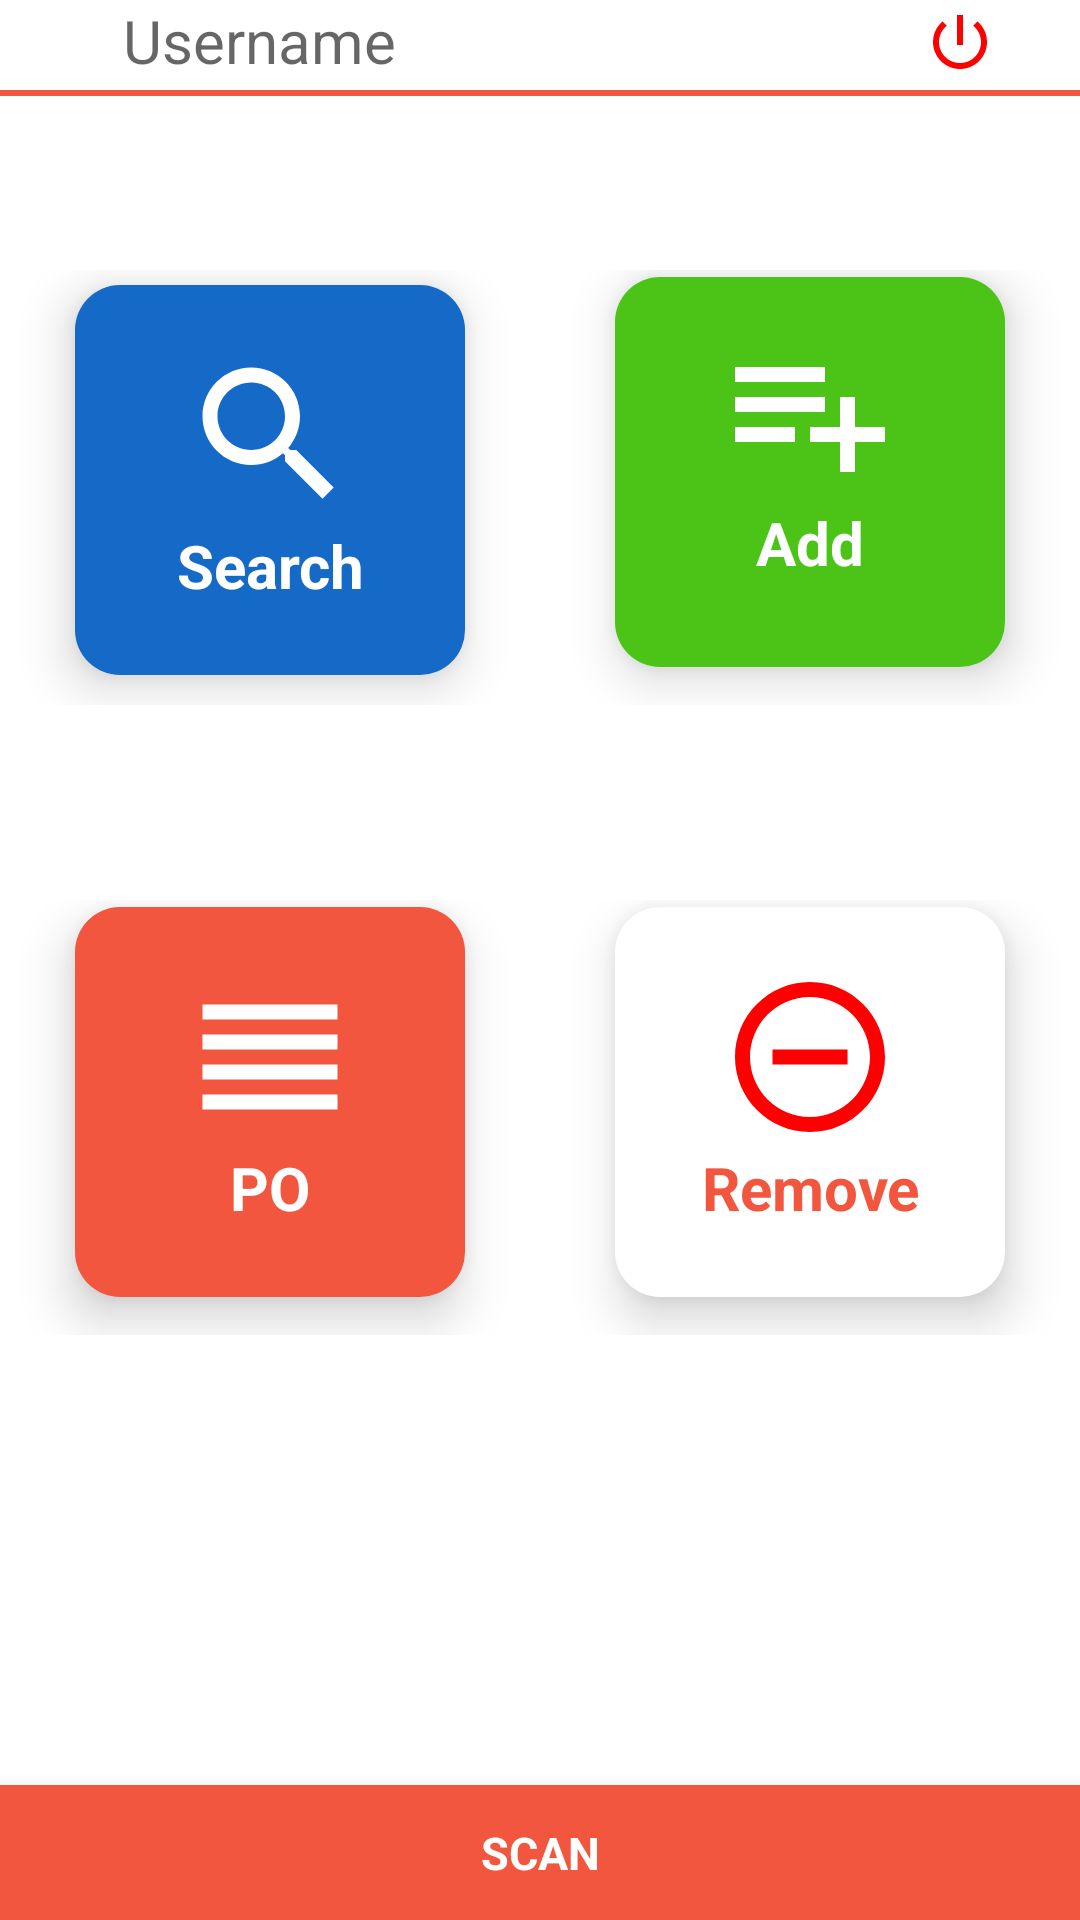

Produce the Android XML layout that renders to this screen, including the resource entries it uses.
<!-- AndroidManifest.xml: application theme Theme.AppCompat.Light.NoActionBar -->
<!-- res/layout/activity_main.xml -->
<?xml version="1.0" encoding="utf-8"?>
<RelativeLayout xmlns:android="http://schemas.android.com/apk/res/android"
    xmlns:app="http://schemas.android.com/apk/res-auto"
    xmlns:tools="http://schemas.android.com/tools"
    android:layout_width="fill_parent"
    android:layout_height="fill_parent"
    android:background="@color/gen_white"

    tools:context=".startup.MainActivity">
    <LinearLayout
        android:id="@+id/llUsername"
        android:layout_width="match_parent"
        android:layout_height="wrap_content"
        android:layout_marginVertical="@dimen/activity_vertical_margin"
        android:orientation="horizontal">

        <ImageView
            android:id="@+id/imageView3"
            android:layout_width="30dp"
            android:layout_height="30dp"
            android:layout_weight="1"
            android:scaleType="center"
            android:src="@drawable/username"
            />

        <android.support.design.widget.TextInputLayout
            android:layout_width="250dp"
            android:layout_height="wrap_content"
            android:id="@+id/til_user">

            <TextView
                android:id="@+id/usernametxt"
                android:layout_width="match_parent"
                android:layout_height="wrap_content"
                android:backgroundTint="@android:color/transparent"
                android:maxLines="1"
                android:hint="Username"
                android:textSize="20dp"
               android:layout_marginRight="40dp"
                android:singleLine="true" />

        </android.support.design.widget.TextInputLayout>
        <ImageView
            android:id="@+id/btn_logout"
            android:layout_width="wrap_content"
            android:layout_height="wrap_content"
            android:layout_marginRight="10dp"
            android:layout_weight="3"
            android:src="@drawable/ic_power_settings_new_black_24dp"

            android:gravity="center"
            android:paddingRight="1dp"

            android:layout_marginTop="2dp"
            android:layout_marginBottom="2dp"
            android:textSize="22dp"

            />

    </LinearLayout>
    <View

        android:layout_below="@+id/llUsername"
        android:layout_width="fill_parent"
        android:layout_height="2dp"
        android:background="@color/orange_light"/>


    <LinearLayout
        android:layout_width="match_parent"
        android:layout_height="wrap_content"
        android:layout_marginTop="90dp"
        android:orientation="horizontal">

        <TextView
            android:id="@+id/Search"
            android:layout_width="130dp"
            android:layout_height="130dp"
            android:text="Search"
            android:paddingTop="20dp"
            android:layout_marginTop="5dp"
            android:layout_marginBottom="10dp"
            android:elevation="10dp"
            android:textAlignment="center"
            android:textStyle="bold"
            android:textColor="#ffff"
            android:background="@drawable/search"
            android:drawableTop="@drawable/ic_search_black_24dp"
            android:layout_marginLeft="25dp"
            android:textSize="20dp" />
        <TextView
            android:id="@+id/Add"
            android:layout_width="130dp"
            android:layout_height="130dp"
            android:layout_gravity="center"
            android:paddingTop="20dp"
            android:textAlignment="center"
            android:text="Add"
            android:layout_marginTop="5dp"
            android:layout_marginBottom="10dp"
            android:textStyle="bold"
            android:elevation="10dp"
            android:textColor="#fff"
            android:background="@drawable/add"
            android:drawableTop="@drawable/ic_playlist_add_black_24dp"
            android:layout_marginLeft="50dp"
            android:padding="15dp"
            android:textSize="20dp" />


    </LinearLayout>

    <LinearLayout
        android:layout_width="match_parent"
        android:layout_height="wrap_content"
        android:orientation="horizontal"
        android:layout_marginTop="300dp"
      >

        <TextView
            android:id="@+id/Grn"
            android:layout_width="130dp"
            android:layout_height="130dp"
            android:layout_gravity="center"
            android:paddingTop="20dp"
            android:textAlignment="center"
            android:text="PO"
            android:layout_marginTop="5dp"
            android:layout_marginBottom="10dp"
            android:textStyle="bold"
            android:elevation="10dp"
            android:textColor="#ffff"
            android:background="@drawable/grn"
            android:drawableTop="@drawable/ic_reorder_black_24dp"
            android:layout_marginLeft="25dp"

            android:textSize="20dp" />
        <TextView
            android:id="@+id/Remove"
            android:layout_width="130dp"
            android:layout_height="130dp"
            android:layout_gravity="center"
            android:paddingTop="20dp"
            android:textAlignment="center"
            android:elevation="10dp"
            android:textStyle="bold"
            android:textColor="@color/orange_light"
            android:background="@drawable/remove"
            android:drawableTop="@drawable/ic_remove_circle_outline_black_24dp"
            android:text="Remove"
            android:layout_marginLeft="50dp"
            android:layout_marginTop="5dp"
            android:layout_marginBottom="10dp"

            android:textSize="20dp" />


    </LinearLayout>




    <TextView
        android:id="@+id/ScanQr_btn"
        android:layout_alignParentBottom="true"
        android:layout_width="match_parent"
        android:layout_height="45dp"
        android:background="@color/orange_light"
        android:gravity="center"
        android:text="SCAN"
        android:textAlignment="center"
        android:onClick="scan"
        android:elevation="10dp"

        android:textColor="@color/gen_white"
        android:textSize="15dp"
        android:textStyle="bold"
        />


</RelativeLayout>
<!-- resources referenced by this layout -->
<resources>
  <color name="gen_white">#FFFFFF</color>
  <color name="orange_light">#f2563e</color>
  <!-- drawable add (drawable) -->
  <?xml version="1.0" encoding="utf-8"?>
  <shape xmlns:android="http://schemas.android.com/apk/res/android">
  
  
      <corners
          android:radius="15dp"/>
      <solid
          android:color="#4CC417"/>
  
  </shape>
  <!-- drawable grn (drawable) -->
  <?xml version="1.0" encoding="utf-8"?>
  <shape xmlns:android="http://schemas.android.com/apk/res/android">
  
  
      <corners
          android:radius="15dp"/>
      <solid
          android:color="@color/orange_light"/>
  
  </shape>
  <!-- drawable ic_playlist_add_black_24dp (drawable) -->
  <vector xmlns:android="http://schemas.android.com/apk/res/android"
          android:width="60dp"
          android:height="60dp"
          android:viewportWidth="24.0"
          android:viewportHeight="24.0">
      <path
          android:fillColor="#ffff"
          android:pathData="M14,10L2,10v2h12v-2zM14,6L2,6v2h12L14,6zM18,14v-4h-2v4h-4v2h4v4h2v-4h4v-2h-4zM2,16h8v-2L2,14v2z"/>
  </vector>
  <!-- drawable ic_power_settings_new_black_24dp (drawable) -->
  <vector xmlns:android="http://schemas.android.com/apk/res/android"
          android:width="24dp"
          android:height="24dp"
          android:viewportWidth="24.0"
          android:viewportHeight="24.0">
      <path
          android:fillColor="#F00"
          android:pathData="M13,3h-2v10h2L13,3zM17.83,5.17l-1.42,1.42C17.99,7.86 19,9.81 19,12c0,3.87 -3.13,7 -7,7s-7,-3.13 -7,-7c0,-2.19 1.01,-4.14 2.58,-5.42L6.17,5.17C4.23,6.82 3,9.26 3,12c0,4.97 4.03,9 9,9s9,-4.03 9,-9c0,-2.74 -1.23,-5.18 -3.17,-6.83z"/>
  </vector>
  <!-- drawable ic_remove_circle_outline_black_24dp (drawable) -->
  <vector xmlns:android="http://schemas.android.com/apk/res/android"
          android:width="60dp"
          android:height="60dp"
          android:viewportWidth="24.0"
          android:viewportHeight="24.0">
      <path
          android:fillColor="#FF0000"
          android:pathData="M7,11v2h10v-2L7,11zM12,2C6.48,2 2,6.48 2,12s4.48,10 10,10 10,-4.48 10,-10S17.52,2 12,2zM12,20c-4.41,0 -8,-3.59 -8,-8s3.59,-8 8,-8 8,3.59 8,8 -3.59,8 -8,8z"/>
  </vector>
  <!-- drawable ic_reorder_black_24dp (drawable) -->
  <vector xmlns:android="http://schemas.android.com/apk/res/android"
          android:width="60dp"
          android:height="60dp"
          android:viewportWidth="24.0"
          android:viewportHeight="24.0">
      <path
          android:fillColor="#ffff"
          android:pathData="M3,15h18v-2L3,13v2zM3,19h18v-2L3,17v2zM3,11h18L21,9L3,9v2zM3,5v2h18L21,5L3,5z"/>
  </vector>
  <!-- drawable ic_search_black_24dp (drawable) -->
  <vector xmlns:android="http://schemas.android.com/apk/res/android"
          android:width="60dp"
          android:height="60dp"
          android:viewportWidth="24.0"
          android:viewportHeight="24.0">
      <path
          android:fillColor="#ffff"
          android:pathData="M15.5,14h-0.79l-0.28,-0.27C15.41,12.59 16,11.11 16,9.5 16,5.91 13.09,3 9.5,3S3,5.91 3,9.5 5.91,16 9.5,16c1.61,0 3.09,-0.59 4.23,-1.57l0.27,0.28v0.79l5,4.99L20.49,19l-4.99,-5zM9.5,14C7.01,14 5,11.99 5,9.5S7.01,5 9.5,5 14,7.01 14,9.5 11.99,14 9.5,14z"/>
  </vector>
  <!-- drawable remove (drawable) -->
  <?xml version="1.0" encoding="utf-8"?>
  <shape xmlns:android="http://schemas.android.com/apk/res/android">
  
  
      <corners
          android:radius="15dp"/>
      <solid
          android:color="#ffff"/>
  
  </shape>
  <!-- drawable search (drawable) -->
  <?xml version="1.0" encoding="utf-8"?>
  <shape xmlns:android="http://schemas.android.com/apk/res/android">
  
  
      <corners
          android:radius="15dp"/>
      <solid
          android:color="#1569C7"/>
  
  </shape>
</resources>
